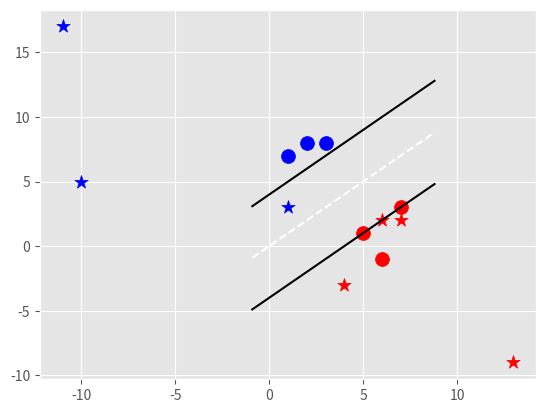

The matplotlib source for this figure:
import matplotlib.pyplot as plt 
from matplotlib import style
import numpy as np 
style.use("ggplot")

class SupportVectorMachine:
    def __init__(self, visualization =True):
        self.visualization = visualization
        self.colors = {1:"r", -1:"b"}

        # Visualization Setting
        if self.visualization:
            self.fig = plt.figure()
            self.ax = self.fig.add_subplot(1,1,1)

    #Trainind Code Finding our w and b
    def fit(self, data):
        # get the data passed
        self.data = data
        # Collect  {|w| : [w,b]}
        optDict = {}

        #This Transform will be applied to the vector of w as we step each time
        transform = [[1,1],
                    [-1,1],
                    [-1,-1],
                    [1,-1]]
        # To store our features in other to get the maximun and minimum ranges for our graph
        allData = []
        
        for yi in self.data:
            for featureset in self.data[yi]:
                for feature in featureset:
                    allData.append(feature)

        self.maxFeatureValue = max(allData)
        self.minFeatureValue = min(allData)
        allData = None


        #Taking steps to get to get to our global minium (more like learing rate in gradient decsent)
        step_sizes = [self.maxFeatureValue * 0.1,
                        self.maxFeatureValue * 0.01,
                        self.maxFeatureValue * 0.001,
                        #Please remove this steps if your computer becomes slow, just 0.1, 0.01, 0.001 will do
                        self.maxFeatureValue * 0.0002,
                        self.maxFeatureValue * 0.0001]

        bRangeMultiple = 5

        # We don't need to take small steps with b as we did with w
        bMultiply = 5

        # First element of the vector w
        latestOptimum = self.maxFeatureValue*10

        for step in step_sizes:
            w = np.array([latestOptimum,latestOptimum])

            optimized = False
            while not optimized:
                for b in np.arange(-1*(self.maxFeatureValue*bRangeMultiple), 
                                        self.maxFeatureValue*bRangeMultiple,
                                            step=bMultiply):
                    for transformation in transform:
                        w_t = w*transformation
                        foundOption = True
                        #weakest link in svm fundamentals 
                        #yi(xi.w+b) >= 1
                        for i in self.data:
                            for xi in self.data[i]:
                                yi=i
                                if not yi*(np.dot(w_t,xi)+b) >= 1:
                                    foundOption = False

                        if foundOption:
                            optDict[np.linalg.norm(w_t)] = [w_t, b]

                if w[0] < 0:
                    optimized = True
                    print("Optimized a Step")
                else:
                    w = w - step

            norms = sorted([n for n in optDict])
            optChoice = optDict[norms[0]]
            self.w = optChoice[0]
            self.b = optChoice[1]

            latestOptimum = optChoice[0][0]+step*2

        for i in self.data:
            for xi in self.data[i]:
                yi = i
                print(xi, " : ", yi*(np.dot(self.w, xi) + self.b))

    def predict(self, features):
        # (x.w+b) where x = features passed, w = weight, b = bias
        classification = np.sign(np.dot(np.array(features), np.array(self.w)) + self.b)
        if classification != 0 and self.visualization:
            self.ax.scatter(features[0], features[1], s=100, marker="*", c=self.colors[classification] )
        return classification

    def visualize(self):
        [[self.ax.scatter(x[0],x[1], s=100, color=self.colors[i]) for x in data_dict[i]] for i in data_dict]


        # hyperplane = x.w+b
        # v = x.w+b
        #positive surport vector = 1
        #negative surport vector = -1
        # decision boundary = 0
        def hyperplane(x,w,b,v):
            return (-w[0]*x-b+v) / w[1]

        dataRange = (self.minFeatureValue*0.9,self.maxFeatureValue*1.1)
        hypXMin = dataRange[0]
        hypXMax = dataRange[1]

        #Positive Support Vector
        # x.w + b = 1
        psv1 = hyperplane(hypXMin,self.w,self.b,1)
        psv2 = hyperplane(hypXMax,self.w,self.b,1)
        self.ax.plot([hypXMin, hypXMax], [psv1,psv2], "k")

        #Negative Support Vector
        # x.w + b = -1
        nsv1 = hyperplane(hypXMin,self.w,self.b,-1)
        nsv2 = hyperplane(hypXMax,self.w,self.b,-1)
        self.ax.plot([hypXMin, hypXMax], [nsv1,nsv2], "k")

        #Decision Boundary
        # x.w + b = 0
        db1 = hyperplane(hypXMin,self.w,self.b,0)
        db2 = hyperplane(hypXMax,self.w,self.b,0)
        self.ax.plot([hypXMin, hypXMax], [db1,db2], "w--")

        plt.show()

data_dict = {-1: np.array([ [1,7],
                            [2,8],
                            [3,8],]), 

            1: np.array([[5,1],
                         [6,-1],
                         [7,3],]) }

svm = SupportVectorMachine()
svm.fit(data=data_dict)

predictThisData = [[1,3],
                    [4,-3],
                    [7,2],
                    [13,-9],
                    [-11,17],
                    [6,2],
                    [-10,5]]

for p in predictThisData:
    svm.predict(p)

svm.visualize()